Labelled photos from "data", an image-classification folder in rakha-elctrnx/cnn-plant-disease. The possible labels are: diseased, healthy.

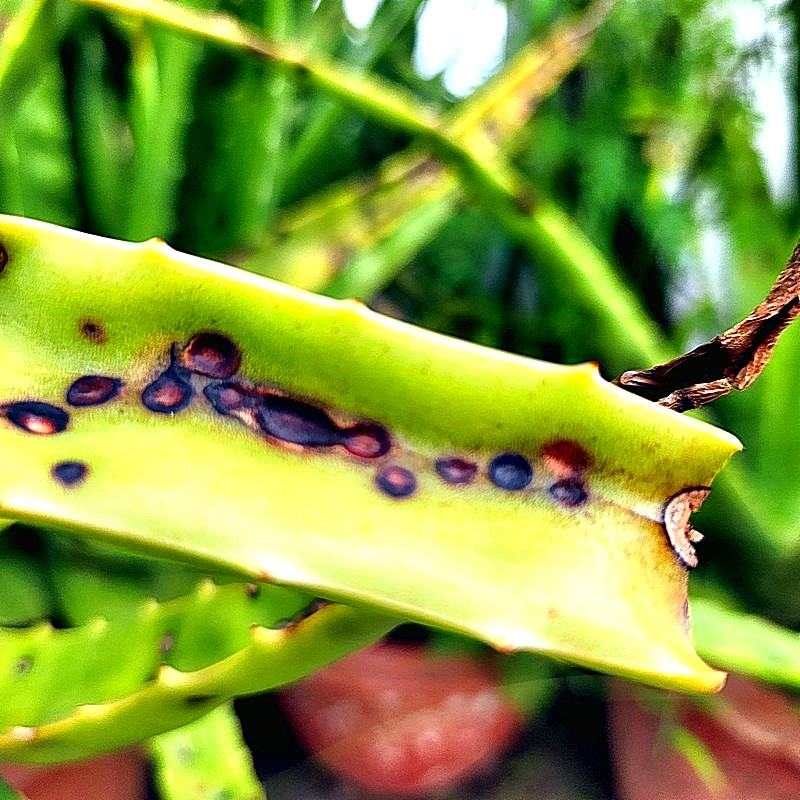
Label: diseased

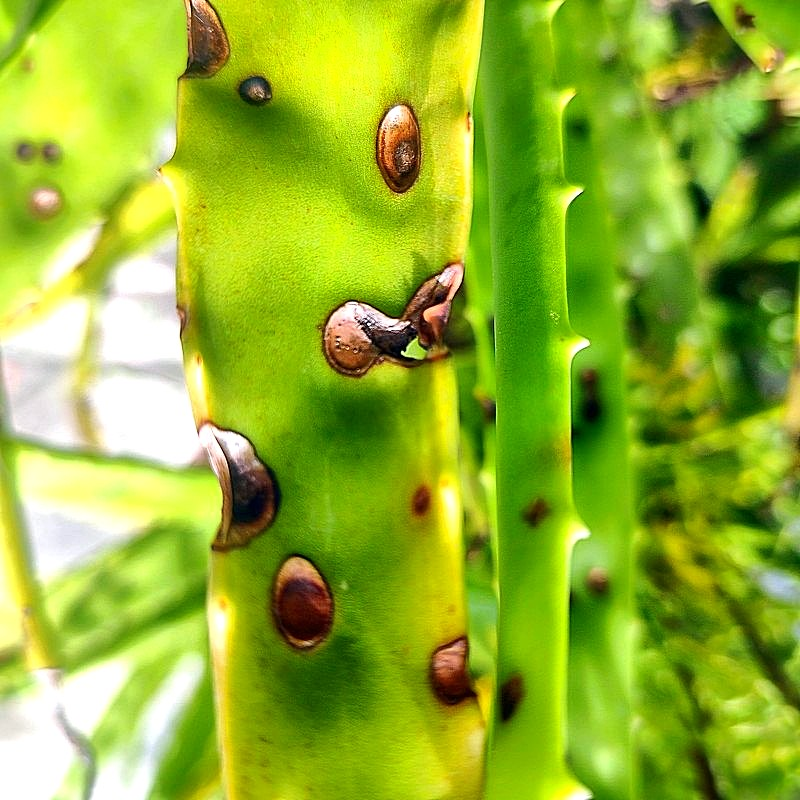
Label: diseased

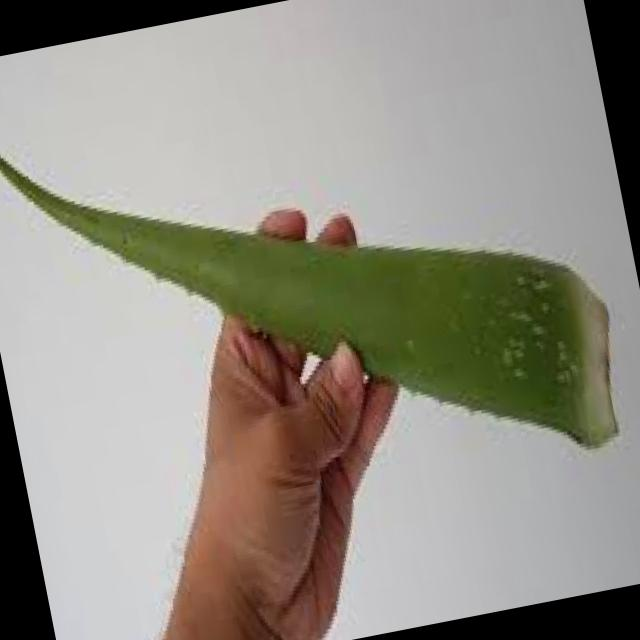
Label: healthy

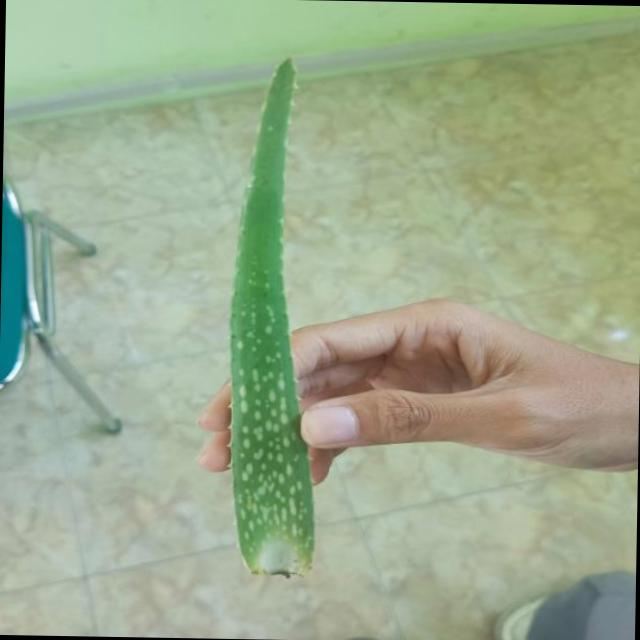
Label: healthy

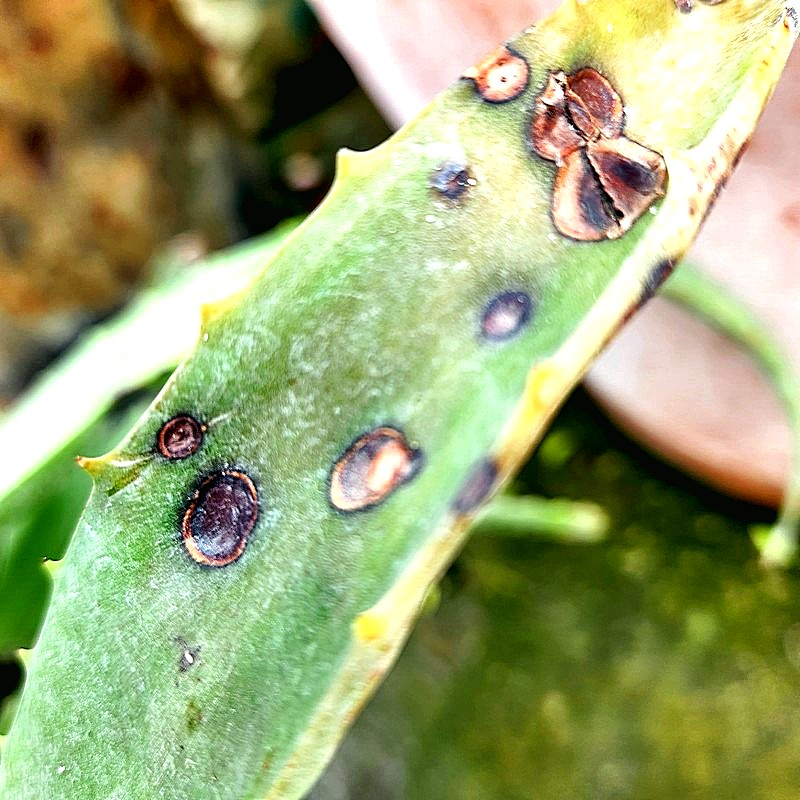
Label: diseased

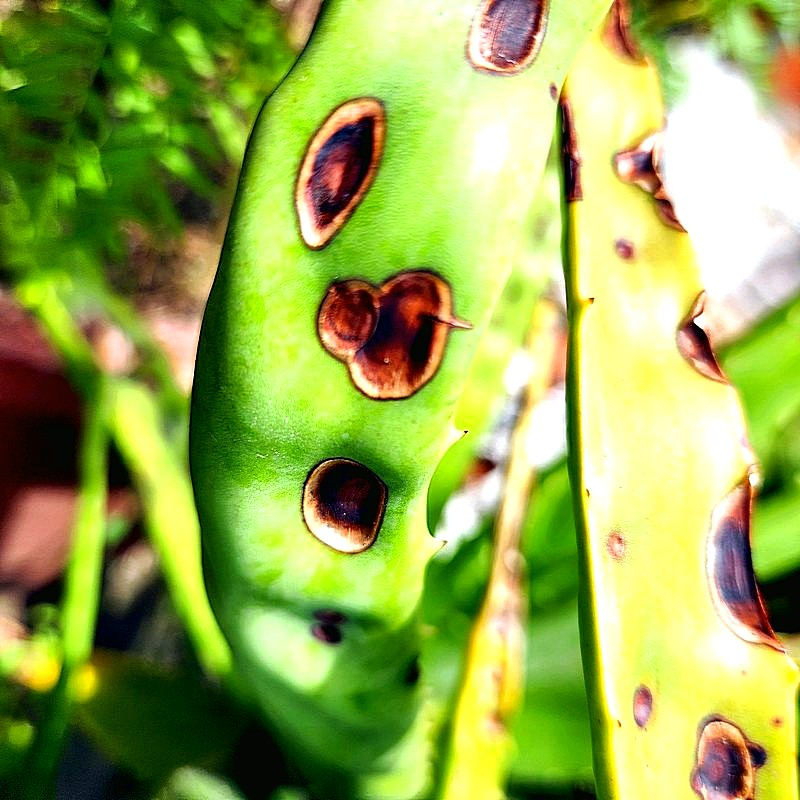
Label: diseased
